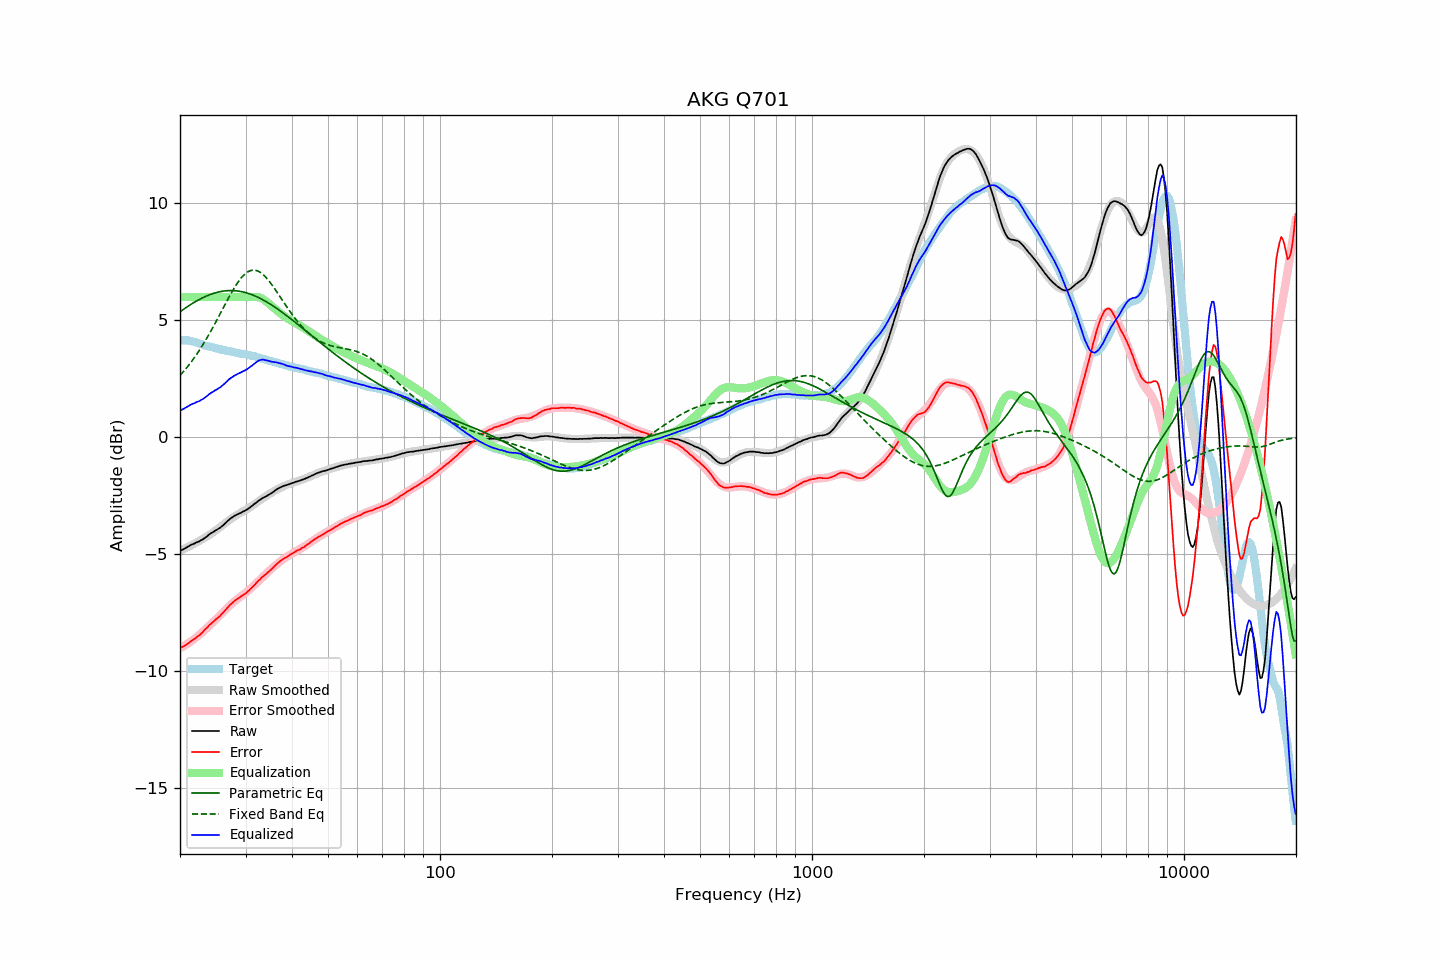

Source data for this figure (header and first rows):
frequency, raw, error, smoothed, error_smoothed, equalization, parametric_eq, fixed_band_eq, equalized_raw, equalized_smoothed, target
20.00, -4.86, -9.01, -4.84, -9.02, 6.00, 5.37, 2.64, 1.14, 1.16, 4.15
20.20, -4.82, -8.97, -4.81, -8.98, 6.00, 5.42, 2.72, 1.18, 1.19, 4.15
20.40, -4.79, -8.94, -4.78, -8.94, 6.00, 5.47, 2.80, 1.21, 1.22, 4.15
20.61, -4.75, -8.90, -4.75, -8.90, 6.00, 5.51, 2.88, 1.25, 1.25, 4.15
20.81, -4.71, -8.86, -4.72, -8.86, 6.00, 5.56, 2.96, 1.29, 1.28, 4.15
21.02, -4.67, -8.82, -4.69, -8.81, 6.00, 5.61, 3.05, 1.33, 1.31, 4.15
21.23, -4.63, -8.76, -4.65, -8.77, 6.00, 5.65, 3.14, 1.37, 1.35, 4.13
21.44, -4.59, -8.71, -4.62, -8.72, 6.00, 5.70, 3.23, 1.41, 1.38, 4.12
21.66, -4.56, -8.66, -4.58, -8.67, 6.00, 5.74, 3.32, 1.44, 1.42, 4.10
21.87, -4.54, -8.62, -4.54, -8.62, 6.00, 5.78, 3.41, 1.46, 1.46, 4.08
22.09, -4.50, -8.57, -4.51, -8.56, 6.00, 5.82, 3.51, 1.50, 1.49, 4.07
22.31, -4.47, -8.51, -4.47, -8.51, 6.00, 5.86, 3.61, 1.53, 1.53, 4.04
22.54, -4.45, -8.47, -4.43, -8.45, 6.00, 5.90, 3.72, 1.55, 1.57, 4.02
22.76, -4.40, -8.40, -4.39, -8.38, 6.00, 5.93, 3.83, 1.60, 1.61, 4.00
22.99, -4.37, -8.34, -4.35, -8.32, 6.00, 5.97, 3.93, 1.63, 1.65, 3.97
23.22, -4.32, -8.26, -4.31, -8.26, 6.00, 6.00, 4.05, 1.68, 1.69, 3.94
23.45, -4.27, -8.19, -4.27, -8.20, 6.00, 6.03, 4.16, 1.73, 1.73, 3.92
23.69, -4.22, -8.13, -4.22, -8.13, 6.00, 6.06, 4.28, 1.78, 1.78, 3.91
23.92, -4.16, -8.05, -4.18, -8.07, 6.00, 6.09, 4.40, 1.84, 1.82, 3.89
24.16, -4.11, -7.99, -4.14, -8.00, 6.00, 6.11, 4.52, 1.89, 1.86, 3.87
24.40, -4.07, -7.93, -4.09, -7.94, 6.00, 6.14, 4.64, 1.93, 1.91, 3.85
24.65, -4.03, -7.87, -4.04, -7.87, 6.00, 6.16, 4.77, 1.97, 1.96, 3.83
24.89, -3.98, -7.79, -3.99, -7.81, 6.00, 6.18, 4.90, 2.02, 2.01, 3.81
25.14, -3.95, -7.75, -3.94, -7.74, 6.00, 6.20, 5.02, 2.05, 2.06, 3.80
25.39, -3.90, -7.68, -3.89, -7.67, 6.00, 6.22, 5.15, 2.10, 2.11, 3.78
25.65, -3.86, -7.63, -3.83, -7.60, 6.00, 6.23, 5.29, 2.14, 2.17, 3.77
25.91, -3.80, -7.54, -3.78, -7.53, 6.00, 6.24, 5.42, 2.20, 2.22, 3.74
26.16, -3.75, -7.48, -3.73, -7.46, 6.00, 6.25, 5.55, 2.25, 2.27, 3.73
26.43, -3.68, -7.40, -3.67, -7.39, 6.00, 6.26, 5.68, 2.32, 2.33, 3.72
26.69, -3.62, -7.32, -3.62, -7.32, 6.00, 6.27, 5.81, 2.38, 2.38, 3.70
26.96, -3.55, -7.24, -3.57, -7.26, 6.00, 6.27, 5.94, 2.45, 2.43, 3.69
27.23, -3.49, -7.17, -3.52, -7.19, 6.00, 6.28, 6.06, 2.51, 2.48, 3.68
27.50, -3.44, -7.11, -3.47, -7.13, 6.00, 6.28, 6.18, 2.56, 2.53, 3.67
27.77, -3.40, -7.05, -3.42, -7.07, 6.00, 6.28, 6.30, 2.60, 2.58, 3.65
28.05, -3.35, -6.99, -3.37, -7.01, 6.00, 6.27, 6.42, 2.65, 2.63, 3.64
28.33, -3.32, -6.94, -3.33, -6.95, 6.00, 6.27, 6.53, 2.68, 2.67, 3.62
28.62, -3.28, -6.89, -3.29, -6.90, 6.00, 6.26, 6.63, 2.72, 2.71, 3.60
28.90, -3.25, -6.84, -3.25, -6.85, 6.00, 6.25, 6.72, 2.75, 2.75, 3.59
29.19, -3.22, -6.79, -3.21, -6.80, 6.00, 6.23, 6.81, 2.78, 2.79, 3.57
29.48, -3.18, -6.75, -3.17, -6.74, 6.00, 6.22, 6.89, 2.82, 2.83, 3.57
29.78, -3.15, -6.71, -3.14, -6.69, 6.00, 6.20, 6.96, 2.85, 2.86, 3.56
30.08, -3.11, -6.66, -3.10, -6.64, 6.00, 6.19, 7.02, 2.89, 2.90, 3.55
30.38, -3.07, -6.60, -3.05, -6.58, 6.00, 6.17, 7.07, 2.93, 2.95, 3.53
30.68, -3.02, -6.54, -3.01, -6.52, 6.00, 6.14, 7.10, 2.98, 2.99, 3.52
30.99, -2.97, -6.47, -2.96, -6.46, 6.00, 6.12, 7.13, 3.03, 3.04, 3.50
31.30, -2.92, -6.41, -2.91, -6.40, 6.00, 6.09, 7.15, 3.08, 3.09, 3.49
31.61, -2.86, -6.34, -2.87, -6.33, 6.00, 6.07, 7.15, 3.14, 3.13, 3.47
31.93, -2.81, -6.27, -2.82, -6.27, 6.00, 6.04, 7.14, 3.19, 3.18, 3.45
32.24, -2.76, -6.18, -2.77, -6.20, 6.00, 6.01, 7.12, 3.24, 3.23, 3.42
32.57, -2.70, -6.11, -2.72, -6.13, 5.99, 5.97, 7.09, 3.29, 3.27, 3.41
32.89, -2.66, -6.06, -2.68, -6.07, 5.97, 5.94, 7.05, 3.31, 3.29, 3.40
33.22, -2.61, -5.98, -2.63, -6.00, 5.94, 5.90, 7.00, 3.33, 3.31, 3.37
33.55, -2.57, -5.93, -2.58, -5.93, 5.90, 5.87, 6.94, 3.32, 3.31, 3.36
33.89, -2.54, -5.88, -2.54, -5.87, 5.85, 5.83, 6.87, 3.30, 3.31, 3.33
34.23, -2.50, -5.81, -2.49, -5.80, 5.79, 5.79, 6.80, 3.29, 3.30, 3.31
34.57, -2.46, -5.75, -2.45, -5.74, 5.74, 5.75, 6.72, 3.27, 3.29, 3.29
34.92, -2.42, -5.69, -2.40, -5.68, 5.68, 5.70, 6.63, 3.26, 3.27, 3.27
35.27, -2.38, -5.64, -2.36, -5.62, 5.62, 5.66, 6.54, 3.23, 3.25, 3.26
35.62, -2.33, -5.57, -2.32, -5.56, 5.56, 5.62, 6.44, 3.22, 3.24, 3.23
35.97, -2.28, -5.49, -2.28, -5.50, 5.50, 5.57, 6.35, 3.22, 3.22, 3.21
... 635 more rows
